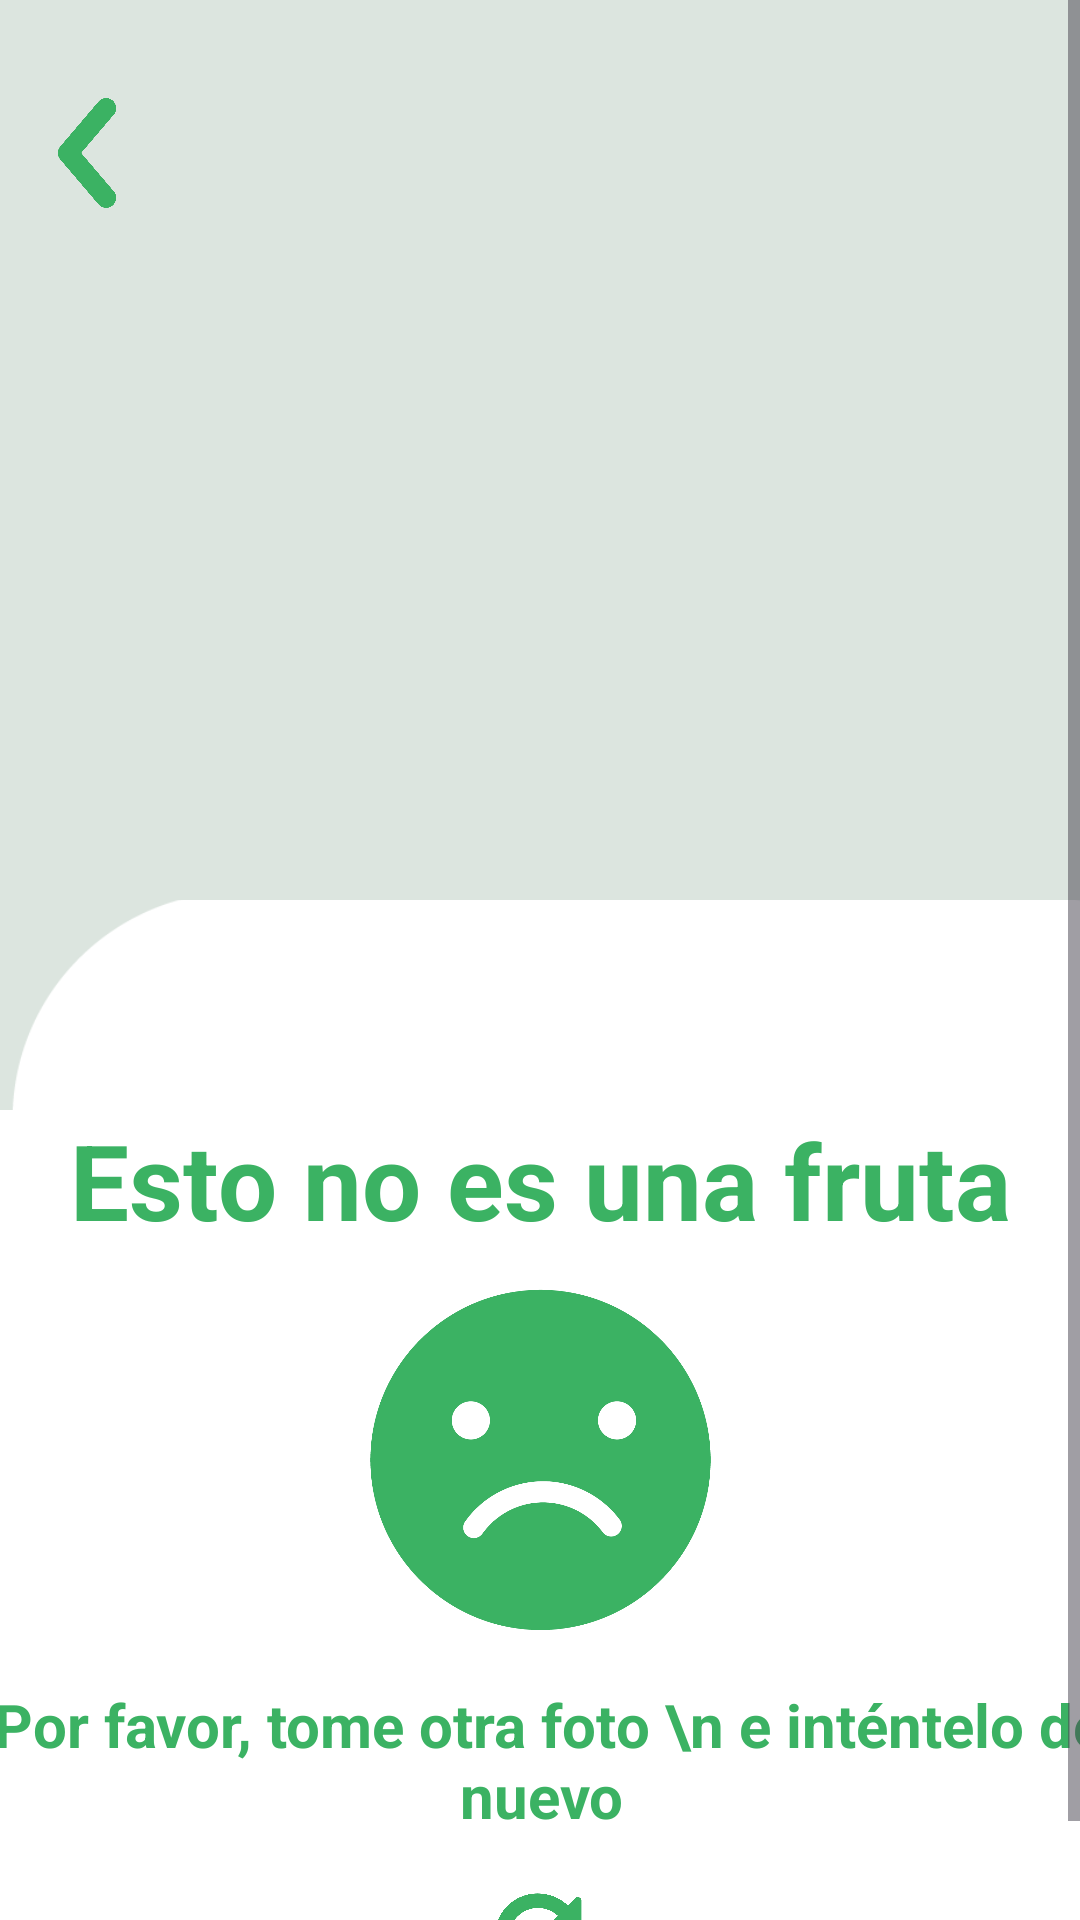

The Android layout XML behind this screen, and the referenced resources:
<!-- AndroidManifest.xml: application theme Theme.FruitChecker -->
<!-- res/layout/no_fruit.xml -->
<?xml version="1.0" encoding="utf-8"?>
<androidx.constraintlayout.widget.ConstraintLayout xmlns:android="http://schemas.android.com/apk/res/android"
    xmlns:app="http://schemas.android.com/apk/res-auto"
    xmlns:tools="http://schemas.android.com/tools"
    android:layout_width="match_parent"
    android:layout_height="match_parent">

    <ScrollView
        android:layout_width="match_parent"
        android:layout_height="match_parent"
        android:background="@color/white"
        app:layout_constraintBottom_toBottomOf="parent"
        app:layout_constraintEnd_toEndOf="parent"
        app:layout_constraintStart_toStartOf="parent"
        app:layout_constraintTop_toTopOf="parent">

        <LinearLayout
            android:layout_width="match_parent"
            android:layout_height="wrap_content"
            android:orientation="vertical">

            <LinearLayout
                android:layout_width="match_parent"
                android:layout_height="match_parent"
                style="@style/CardBackground"
                android:orientation="vertical">

                <androidx.constraintlayout.widget.ConstraintLayout
                    android:layout_width="match_parent"
                    android:layout_height="match_parent">

                    <ImageButton
                        android:id="@+id/imageButton"
                        android:layout_width="58dp"
                        android:layout_height="86dp"
                        android:layout_gravity="center"
                        android:layout_marginTop="8dp"
                        android:background="@drawable/transparent"
                        android:contentDescription="@string/go_back"
                        android:padding="10dp"
                        android:scaleType="centerInside"
                        android:src="@drawable/back"
                        app:layout_constraintStart_toStartOf="parent"
                        app:layout_constraintTop_toTopOf="parent" />

                    <ImageView
                        android:id="@+id/imageView"
                        android:layout_width="0dp"
                        android:layout_height="285dp"
                        android:layout_centerHorizontal="true"
                        app:layout_constraintEnd_toEndOf="parent"
                        app:layout_constraintStart_toStartOf="parent"
                        app:layout_constraintTop_toTopOf="parent" />

                    <ImageView
                        android:id="@+id/imageView3"
                        android:layout_width="419dp"
                        android:layout_height="70dp"
                        android:layout_marginTop="15dp"
                        android:scaleType="centerCrop"
                        app:layout_constraintBottom_toBottomOf="parent"
                        app:layout_constraintEnd_toEndOf="parent"
                        app:layout_constraintHorizontal_bias="0.0"
                        app:layout_constraintStart_toStartOf="parent"
                        app:layout_constraintTop_toBottomOf="@+id/imageView"
                        app:layout_constraintVertical_bias="0.0"
                        style="@style/ImageChangeSep" />

                </androidx.constraintlayout.widget.ConstraintLayout>


                <androidx.constraintlayout.widget.ConstraintLayout
                    android:layout_width="match_parent"
                    android:layout_height="match_parent"
                    style="@style/ScreenBackground">

                    <TextView
                        android:id="@+id/textView5"
                        android:layout_width="match_parent"
                        android:layout_height="wrap_content"
                        android:gravity="center"
                        android:text="Esto no es una fruta"
                        android:textColor="@color/verde"
                        android:textSize="35sp"
                        android:textStyle="bold"
                        app:layout_constraintEnd_toEndOf="parent"
                        app:layout_constraintStart_toStartOf="parent"
                        app:layout_constraintTop_toTopOf="parent" />

                    <ImageView
                        android:id="@+id/imageView4"
                        android:layout_width="133dp"
                        android:layout_height="116dp"
                        android:layout_marginTop="12dp"
                        app:layout_constraintEnd_toEndOf="parent"
                        app:layout_constraintStart_toStartOf="parent"
                        app:layout_constraintTop_toBottomOf="@+id/textView5"
                        app:srcCompat="@drawable/sad_face" />

                    <TextView
                        android:id="@+id/textView"
                        android:layout_width="416dp"
                        android:layout_height="60dp"
                        android:layout_marginTop="12dp"
                        android:gravity="center"
                        android:text=" Por favor, tome otra foto \n e inténtelo de nuevo"
                        android:textColor="@color/verde"
                        android:textSize="20sp"
                        android:textStyle="bold"
                        app:layout_constraintEnd_toEndOf="parent"
                        app:layout_constraintStart_toStartOf="parent"
                        app:layout_constraintTop_toBottomOf="@+id/imageView4" />

                    <ImageButton
                        android:id="@+id/imageButtonRefresh"
                        android:layout_width="58dp"
                        android:layout_height="58dp"
                        android:layout_gravity="center_horizontal"

                        android:background="@drawable/transparent"
                        android:contentDescription="@string/refresh"
                        android:padding="10dp"
                        android:scaleType="centerInside"
                        android:src="@drawable/refresh"
                        app:layout_constraintEnd_toEndOf="parent"
                        app:layout_constraintHorizontal_bias="0.498"
                        app:layout_constraintStart_toStartOf="parent"
                        app:layout_constraintTop_toBottomOf="@+id/textView" />

                </androidx.constraintlayout.widget.ConstraintLayout>

            </LinearLayout>
        </LinearLayout>
    </ScrollView>
</androidx.constraintlayout.widget.ConstraintLayout>
<!-- resources referenced by this layout -->
<resources>
  <color name="verde">#3BB263</color>
  <color name="white">#FFFFFFFF</color>
  <!-- drawable back: png bitmap (drawable, 21102 bytes) -->
  <!-- drawable refresh: png bitmap (drawable, 20667 bytes) -->
  <!-- drawable sad_face: png bitmap (drawable, 25689 bytes) -->
  <string name="go_back">Volver</string>
  <string name="refresh">Retomar Foto</string>
  <style name="CardBackground"><item name="android:background">@color/verde_claro</item></style>
  <style name="ImageChangeSep"><item name="android:src">@drawable/terminacion_clear</item></style>
  <style name="ScreenBackground"><item name="android:background">@color/white</item></style>
  <style name="Theme.FruitChecker" parent="Base.Theme.FruitChecker" />
  <color name="verde_claro">#DCE5DF</color>
  <!-- drawable terminacion_clear: png bitmap (drawable, 9331 bytes) -->
  <style name="Base.Theme.FruitChecker" parent="Theme.Material3.DayNight.NoActionBar">
          
          
          <item name="colorPrimary">@color/verde</item>
          <item name="colorPrimaryVariant">@color/verde_claro</item>
          <item name="colorOnPrimary">@color/white</item>
          
          <item name="colorSecondary">@color/verde</item>
          <item name="colorSecondaryVariant">@color/verde_claro</item>
          <item name="colorOnSecondary">@color/white</item>
          
          <item name="android:statusBarColor" tools:targetApi="l">?attr/colorPrimaryVariant</item>
      </style>
</resources>
